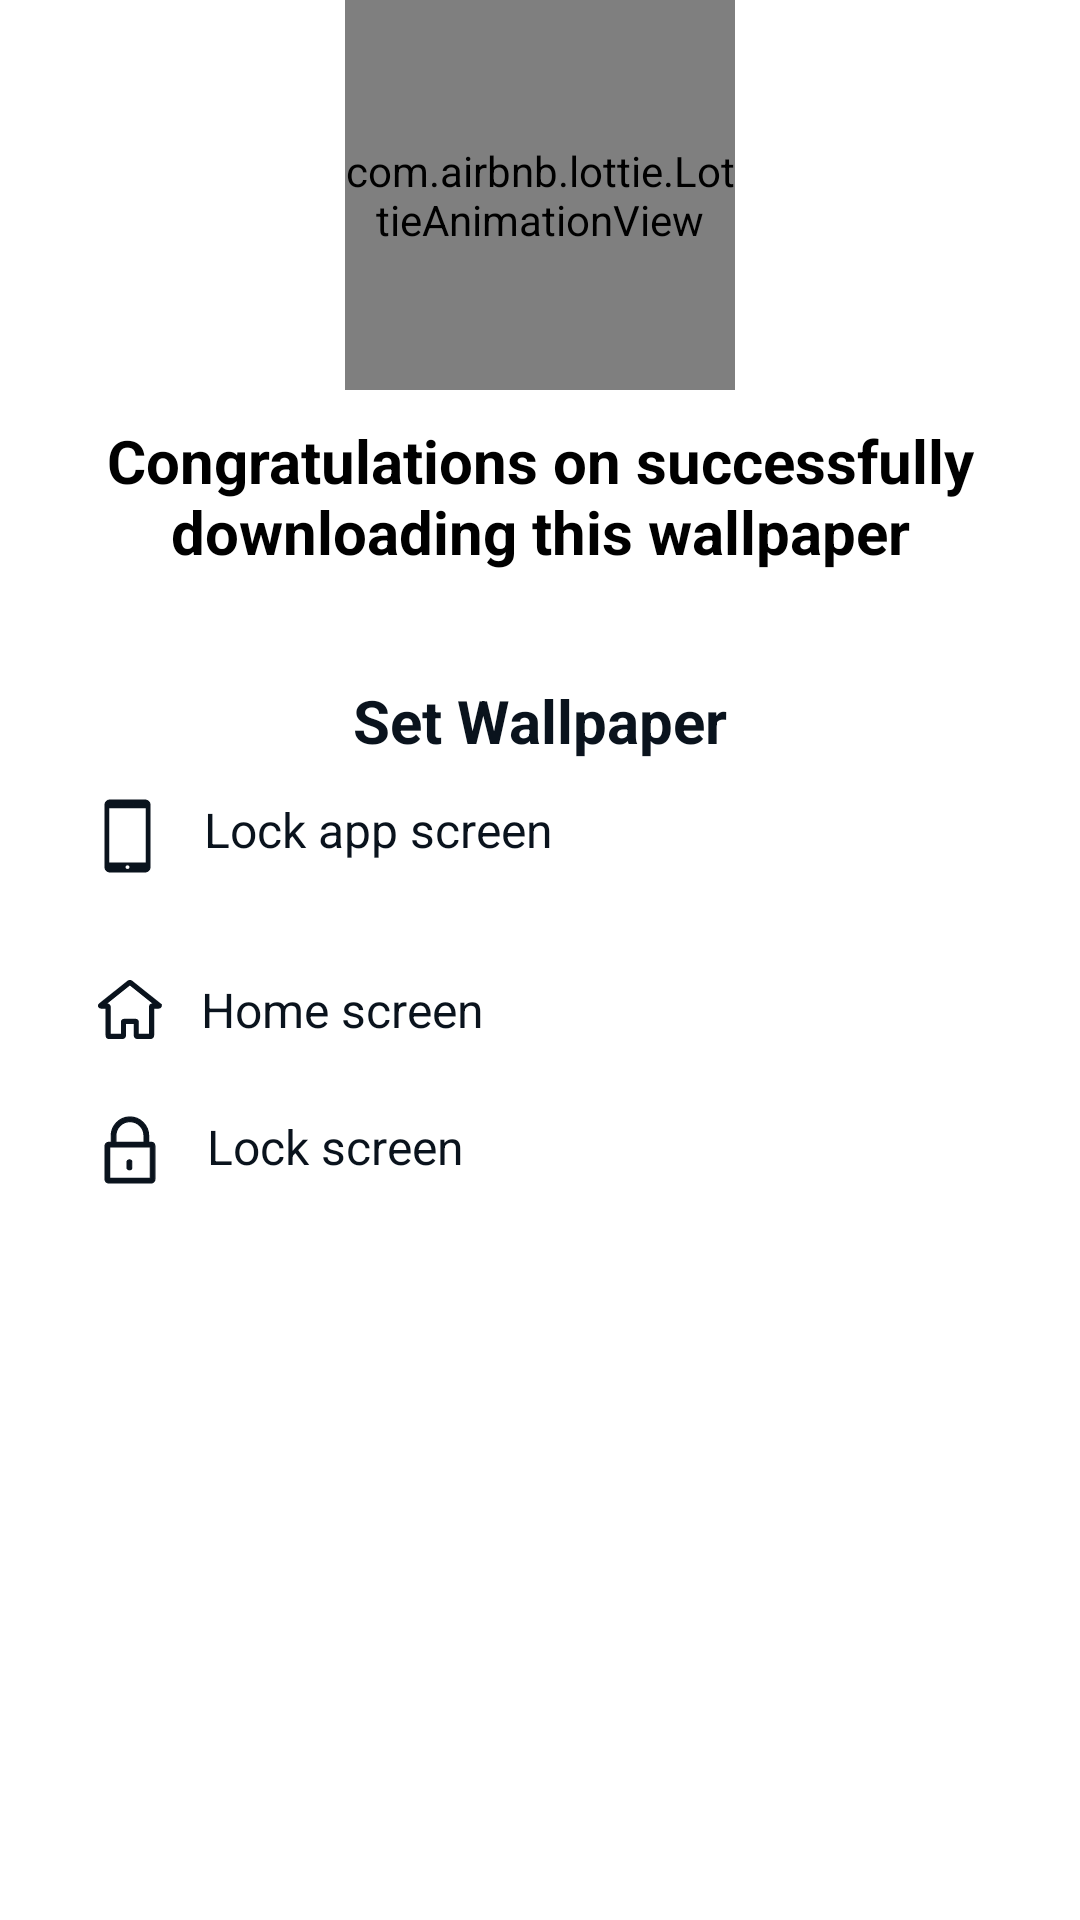

Android layout source for this screen:
<!-- AndroidManifest.xml: application theme Theme.SecurityLocker -->
<!-- res/layout/dialog_confirm_set_background.xml -->
<?xml version="1.0" encoding="utf-8"?>
<androidx.constraintlayout.widget.ConstraintLayout xmlns:android="http://schemas.android.com/apk/res/android"
    xmlns:app="http://schemas.android.com/apk/res-auto"
    android:layout_width="match_parent"
    android:layout_height="wrap_content"
    android:layout_marginBottom="@dimen/dimen_2x"
    android:background="@drawable/bg_white_radius"
    android:minWidth="@dimen/dimen_340"
    android:paddingBottom="@dimen/dimen_10">

    <com.airbnb.lottie.LottieAnimationView
        android:id="@+id/lvView"
        android:layout_width="130dp"
        android:layout_height="130dp"
        app:layout_constraintEnd_toEndOf="parent"
        app:layout_constraintStart_toStartOf="parent"
        app:layout_constraintTop_toTopOf="parent"
        app:lottie_autoPlay="true"
        app:lottie_loop="true"
        app:lottie_rawRes="@raw/gift">

    </com.airbnb.lottie.LottieAnimationView>

    <LinearLayout
        android:layout_width="match_parent"
        android:layout_height="wrap_content"
        android:orientation="vertical"
        app:layout_constraintEnd_toEndOf="parent"
        app:layout_constraintStart_toStartOf="parent"
        app:layout_constraintTop_toBottomOf="@id/lvView">

        <TextView
            android:id="@+id/titleTv"
            android:layout_width="match_parent"
            android:layout_height="wrap_content"
            android:layout_marginStart="20dp"
            android:layout_marginTop="10dp"
            android:layout_marginEnd="20dp"
            android:layout_marginBottom="12dp"
            android:gravity="center_horizontal"
            android:text="@string/msg_down_wall_successful"
            android:textColor="@color/black"
            android:textSize="20sp"
            android:textStyle="bold"
            app:layout_constraintBottom_toTopOf="@id/bottomBackgroundView"
            app:layout_constraintEnd_toEndOf="parent"
            app:layout_constraintStart_toStartOf="parent" />

        <LinearLayout
            android:id="@+id/bottomBackgroundView"
            android:layout_width="match_parent"
            android:layout_height="wrap_content"
            android:orientation="vertical"
            android:paddingBottom="24dp"
            app:layout_constraintBottom_toBottomOf="parent"
            app:layout_constraintStart_toStartOf="parent">

            <TextView
                android:id="@+id/dialogConfirmTitle"
                android:layout_width="match_parent"
                android:layout_height="wrap_content"
                android:layout_marginStart="24dp"
                android:layout_marginTop="24dp"
                android:layout_marginEnd="24dp"
                android:gravity="center_horizontal"
                android:text="@string/set_wallpaper"
                android:textColor="#0a131d"
                android:textSize="20sp"
                android:textStyle="bold" />

            <TextView
                android:id="@+id/dialogConfirmLockApp"
                android:layout_width="match_parent"
                android:layout_height="wrap_content"
                android:layout_marginStart="24dp"
                android:layout_marginEnd="24dp"
                android:background="?android:attr/selectableItemBackground"
                android:drawableStart="@drawable/ic_phone_white"
                android:drawablePadding="17dp"
                android:paddingStart="10dp"
                android:paddingTop="12dp"
                android:paddingBottom="12dp"
                android:tag="3"
                android:text="@string/set_wallpaper_lock_app"
                android:textColor="#0a131d"
                android:textSize="16sp"
                android:textStyle="normal"
                android:visibility="visible" />

            <TextView
                android:id="@+id/dialogConfirmHome"
                android:layout_width="match_parent"
                android:layout_height="wrap_content"
                android:layout_marginStart="24dp"
                android:layout_marginTop="10dp"
                android:layout_marginEnd="24dp"
                android:background="?android:attr/selectableItemBackground"
                android:drawableStart="@drawable/ic_home_white"
                android:drawablePadding="13dp"
                android:paddingStart="8dp"
                android:paddingTop="12dp"
                android:paddingBottom="12dp"
                android:tag="1"
                android:text="@string/set_wallpaper_home"
                android:textAlignment="textStart"
                android:textColor="#0a131d"
                android:textSize="16sp"
                android:textStyle="normal" />

            <TextView
                android:id="@+id/dialogConfirmLock"
                android:layout_width="match_parent"
                android:layout_height="wrap_content"
                android:layout_marginStart="24dp"
                android:layout_marginEnd="24dp"
                android:background="?android:attr/selectableItemBackground"
                android:drawableStart="@drawable/ic_lock_white"
                android:drawablePadding="17dp"
                android:paddingStart="10dp"
                android:paddingTop="12dp"
                android:paddingBottom="12dp"
                android:tag="2"
                android:text="@string/set_wallpaper_lock"
                android:textColor="#0a131d"
                android:textSize="16sp"
                android:textStyle="normal" />


        </LinearLayout>
    </LinearLayout>
</androidx.constraintlayout.widget.ConstraintLayout>
<!-- resources referenced by this layout -->
<resources>
  <color name="black">#FF000000</color>
  <dimen name="dimen_10">10dp</dimen>
  <dimen name="dimen_2x">16dp</dimen>
  <dimen name="dimen_340">340dp</dimen>
  <!-- drawable ic_lock_white (drawable) -->
  <vector xmlns:android="http://schemas.android.com/apk/res/android"
      android:width="18dp"
      android:height="24dp"
      android:viewportWidth="18"
      android:viewportHeight="24">
      <path
          android:fillColor="#0a131d"
          android:fillType="nonZero"
          android:pathData="M9.311,1c3.437,0 6.233,2.825 6.233,6.297h0v2.136h0.8c0.66,0 1.206,0.505 1.272,1.15l0.006,0.13L17.622,21.72c0,0.706 -0.573,1.28 -1.278,1.28h0L2.279,23C1.574,23 1,22.426 1,21.72h0L1,10.713c0,-0.705 0.574,-1.28 1.279,-1.28h0.798L3.077,7.297c0,-3.395 2.674,-6.171 6.006,-6.293zM16.088,10.97L2.534,10.97v10.494h13.554L16.088,10.97zM9.128,15.3c0.439,0 0.794,0.34 0.794,0.762h0v1.776c0,0.421 -0.355,0.762 -0.794,0.762 -0.439,0 -0.795,-0.34 -0.795,-0.762h0v-1.776c0,-0.421 0.356,-0.762 0.795,-0.762zM9.31,2.53c-2.595,0 -4.707,2.138 -4.707,4.767h0v2.136h9.413L14.016,7.297c0,-2.556 -1.995,-4.648 -4.49,-4.763z"
          android:strokeWidth=".4"
          android:strokeColor="#0a131d" />
  </vector>
  <!-- drawable ic_phone_white (drawable) -->
  <vector xmlns:android="http://schemas.android.com/apk/res/android"
      android:width="17dp"
      android:height="26dp"
      android:viewportWidth="17"
      android:viewportHeight="26">
      <path
          android:fillColor="#0a131d"
          android:fillType="nonZero"
          android:pathData="M14.256,1L2.744,1C1.785,1 1,1.729 1,2.621v20.757C1,24.27 1.785,25 2.744,25h11.512c0.959,0 1.744,-0.728 1.744,-1.621L16,2.621C16,1.729 15.215,1 14.256,1zM6.659,2.168L10.34,2.168c0.117,0 0.211,0.088 0.211,0.197 0,0.109 -0.094,0.196 -0.21,0.196L6.658,2.561c-0.117,0 -0.211,-0.087 -0.211,-0.196 0,-0.109 0.094,-0.197 0.21,-0.197zM8.5,24.19c-0.482,0 -0.872,-0.362 -0.872,-0.81 0,-0.45 0.39,-0.811 0.872,-0.811s0.872,0.362 0.872,0.81c0,0.449 -0.39,0.811 -0.872,0.811zM14.786,22L2.214,22L2.214,3.57h12.572L14.786,22z"
          android:strokeWidth=".4"
          android:strokeColor="#0a131d" />
  </vector>
  <string name="msg_down_wall_successful">Congratulations on successfully downloading this wallpaper</string>
  <string name="set_wallpaper">Set Wallpaper</string>
  <string name="set_wallpaper_home">Home screen</string>
  <string name="set_wallpaper_lock">Lock screen</string>
  <string name="set_wallpaper_lock_app">Lock app screen</string>
  <style name="Theme.SecurityLocker" parent="Theme.MaterialComponents.DayNight.NoActionBar">
          
          <item name="colorPrimary">#2196F3</item>
          <item name="colorPrimaryVariant">#2196F3</item>
          <item name="colorOnPrimary">#2196F3</item>
          
          <item name="colorSecondary">#2196F3</item>
          <item name="colorSecondaryVariant">#2196F3</item>
          <item name="colorOnSecondary">#2196F3</item>
          
          <item name="android:statusBarColor">#2196F3</item>
          <item name="android:windowBackground">@color/white</item>
          
      </style>
  <color name="white">#FFFFFFFF</color>
</resources>
